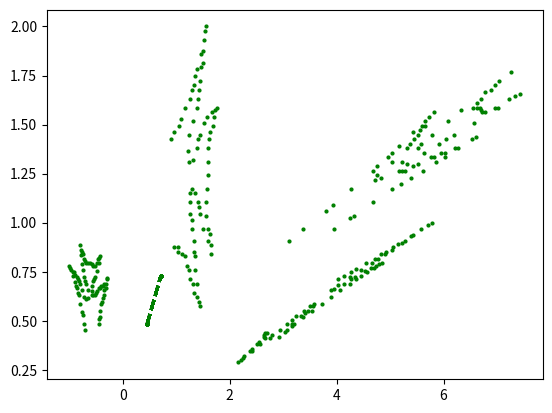

This chart was generated by the following Python code:
import numpy as np
import math
import matplotlib.pyplot as plt
import copy

pts = [
[0.4540,0.7126],
[0.4828,0.7299],
[0.4828,0.4368],
[0.5115,0.4368],
[0.5172,0.4253],
[0.5287,0.7471],
[0.5460,0.7644],
[0.5517,0.4195],
[0.5862,0.7931],
[0.5862,0.4138],
[0.5977,0.3908],
[0.6092,0.6839],
[0.6149,0.6552],
[0.6149,0.3793],
[0.6322,0.8161],
[0.6207,0.7241],
[0.6322,0.5747],
[0.6322,0.5517],
[0.6322,0.5230],
[0.6322,0.3563],
[0.6437,0.8391],
[0.6552,0.7586],
[0.6552,0.6609],
[0.6494,0.5862],
[0.6437,0.5057],
[0.6494,0.4828],
[0.6552,0.3448],
[0.6667,0.8506],
[0.6667,0.4540],
[0.6667,0.4253],
[0.6667,0.3218],
[0.6782,0.8736],
[0.6897,0.7931],
[0.6897,0.6897],
[0.6782,0.5747],
[0.6782,0.4138],
[0.6782,0.3793],
[0.6897,0.3448],
[0.6897,0.3103],
[0.6954,0.8908],
[0.7011,0.5517],
[0.7011,0.8161],
[0.7011,0.7126],
[0.7356,0.8966],
[0.7241,0.8621],
[0.7126,0.8391],
[0.7241,0.7241],
[0.7126,0.5402],
[0.7241,0.5230],
[0.7126,0.2989],
[0.7184,0.2874],
[0.7299,0.9310],
[0.7586,0.9655],
[0.7471,0.9368],
[0.7471,0.9080],
[0.7586,0.7529],
[0.7529,0.4828],
[0.7701,0.9885],
[0.7816,1.0000],
[0.7874,0.7701],
[0.7874,0.5862],
[0.7816,0.5517],
[0.7816,0.5172],
[0.7931,0.4828],
[0.7931,0.4540],
[0.7931,0.6897],
[0.7931,0.6552],
[0.7931,0.6207],
[0.8046,0.7126],
[0.8161,0.7299],
[0.8161,0.4713],
[0.8218,0.4425],
[0.8276,0.4195],
[0.8333,0.7816],
[0.8391,0.7471],
[0.8621,0.7874],
[0.8506,0.7701],
[0.8851,0.7931]]

#Scalling
def scalar (s_x, s_y, matrix_2d):
    scallar_matrix = [[s_x, 0],[0, s_y]]
    return np.matmul(scallar_matrix, matrix_2d)

#Rotation
def rotate (theta, matrix_2d):
    rotate_matrix = [[math.cos(theta), -math.sin(theta)],[math.sin(theta), math.cos(theta)]]
    return np.matmul(rotate_matrix, matrix_2d)

#Shear
def shear (alpha, matrix_2d):
    shear_matrix = [[1, alpha],[0, 1]]
    return np.matmul(shear_matrix, matrix_2d)

s_x = 2
s_y = 2
theta = math.pi/2
shear_value = 5

scalar_result = []
rotate_result = []
shear_result = []

for i in range (len(pts)):
    x = copy.copy(pts[i][0])
    y = copy.copy(pts[i][1])
    scalar_result.append(scalar(s_x, s_y, [x, y]))
    x = copy.copy(pts[i][0])
    y = copy.copy(pts[i][1])
    rotate_result.append(rotate(theta, [x, y]))
    x = copy.copy(pts[i][0])
    y = copy.copy(pts[i][1])
    shear_result.append(shear(shear_value, [x, y]))

for point in pts:
    plt.plot(pts[0], pts[1], 'go--', linewidth=2, markersize=2)
plt.show()

for point in scalar_result:
    plt.plot(point[0], point[1], 'go--', linewidth=2, markersize=2)
plt.show()


for point in rotate_result:
    plt.plot(point[0], point[1], 'go--', linewidth=2, markersize=2)
plt.show()

for point in shear_result:
    plt.plot(point[0], point[1], 'go--', linewidth=2, markersize=2)
plt.show()

def combineTogether():
    scalar_result = []
    rotate_result = []
    final_result = []
    for i in range (len(pts)):
        x = pts[i][0]
        y = pts[i][1]
        scalar_result.append(scalar(s_x, s_y, [x, y]))
    for i in range (len(scalar_result)):
        x = scalar_result[i][0]
        y = scalar_result[i][1]
        rotate_result.append(rotate(theta, [x, y]))
    for i in range (len(rotate_result)):
        x = rotate_result[i][0]
        y = rotate_result[i][1]
        final_result.append(shear(shear_value, [x, y]))
    return final_result

final_result = combineTogether()
for point in final_result:
    plt.plot(point[0], point[1], 'go--', linewidth=2, markersize=2)
plt.show()